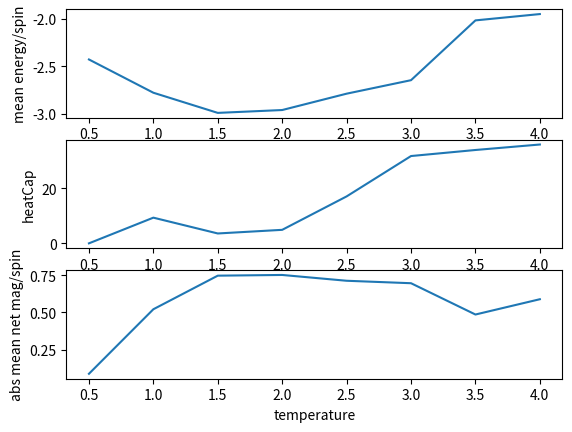

This figure's Python source:
import numpy as np
import matplotlib as mpl
import matplotlib.pyplot as plt
import math

# 13-3:

def genCheckConfig(N):
  npoutput = np.zeros((N, N))
  output = npoutput.tolist()
  for i in range(N):
    for j in range(N):
      if i%2 == 0:
        if j%2 ==0:
          output[i][j] = +1
        else:
          output[i][j] = -1
      else:
        if j%2 == 0:
          output[i][j] = -1
        else:
          output[i][j] = +1
      
  return(output)
  
def energyIsing2DPBC(config, J, B):
  energyB = 0
  energyJ = 0
  for row in range(len(config)-1):
    for col in range(len(config)-1):
      energyB+=B*config[row][col]
      if row > 0:
        energyJ += J*config[row-1][col]*config[row][col]
        energyJ += J*config[len(config)-1][col]*config[row][col]
      if row < len(config)-1:
        energyJ += J*config[row+1][col]*config[row][col]
        energyJ += J*config[0][col]*config[row][col]
      if col > 0:
        energyJ += J*config[row][col-1]*config[row][col]
        energyJ += J*config[0][col]*config[row][col]
      if col < len(config)-1:
        energyJ += J*config[row][col+1]*config[row][col]
        energyJ += J*config[row][len(config)-1]*config[row][col]
  return energyB+(energyJ/2)
  
def netMagnetizationPerSpin(config):
  sum = 0
  for i in range(len(config)-1):
    for j in range(len(config)-1):
      sum += config[i][j]
  return sum/(len(config)**2)
  

def MCstepPBC(kT, J, B, config):
  newConfig = config
  [row,col] = np.random.randint(0,len(config),size=2)
  Estart = config[row][col]*B
  if row > 0:
    Estart += J*config[row-1][col]*config[row][col]
    Estart += J*config[len(config)-1][col]*config[row][col]
  if row < len(config)-1:
    Estart += J*config[row+1][col]*config[row][col]
    Estart += J*config[0][col]*config[row][col]
  if col > 0:
    Estart += J*config[row][col-1]*config[row][col]
    Estart += J*config[0][col]*config[row][col]
  if col < len(config)-1:
    Estart += J*config[row][col+1]*config[row][col]
    Estart += J*config[row][len(config)-1]*config[row][col]
    
  Eend = -Estart
  
  if Eend < Estart:
    newConfig[row][col]*=-1
  else:
    if np.random.random() <= math.exp(-(Eend-Estart)/kT):
      newConfig[row][col] *=-1
      
  return newConfig

def runMC(kT, J, B, nEquil, nDataCol, sampleInterval, config, MCstepFunction, energyFunction):
  Esamples = []
  Msamples = []
  newConfig = config
  for i in range(nEquil):
    newConfig = MCstepFunction(kT, J, B, newConfig)
  for i in range(nDataCol):
    newConfig = MCstepFunction(kT,J,B,newConfig)
    if i%sampleInterval == 0:
      Esamples.append(energyFunction(newConfig,J,B))
      Msamples.append(abs(netMagnetizationPerSpin(newConfig)))
  return [np.mean(Esamples)/(len(config)**2), np.var(Esamples)/(len(config)**2), np.mean(Msamples), newConfig]
  
  
def testSizes(sizes):
  data = []
  for size in sizes:
    thisSize = []
    config = genCheckConfig(size)
    kT = 1
    while kT <= 4:
      print ("starting size", size, "with temperature", kT)
      meanEPerSpin, heatCapacity, netMagPerSpin, finalConfig = runMC(kT, -1, 0, 10*(size**2), 500*(size**2), 30*(size**2), config, MCstepPBC, energyIsing2DPBC)
      thisSize.append([size, kT, meanEPerSpin, heatCapacity, netMagPerSpin])
      kT += 0.25
    data.append(thisSize)
  return data



def graphSizes(sizes):
  data = testSizes(sizes)
  f, (enax, heatax, magax) = plt.subplots(3)
  enax.set_ylabel("mean energy/spin")
  magax.set_ylabel("abs mean net mag/spin")
  heatax.set_ylabel("heatCap")
  enax.set_xlabel("temperature")
  heatax.set_xlabel("temperature")
  magax.set_xlabel("temperature")
  for size in data:
    en = []
    heat = []
    mag = []
    kT = []
    legendList = []
    for temp in size:
      en.append(temp[2])
      heat.append(temp[3])
      mag.append(temp[4])
      kT.append(temp[1])
    enax.plot(kT, en, label=str(size[0][0]))
    heatax.plot(kT, heat, label=str(size[0][0]))
    magax.plot(kT, mag, label=str(size[0][0]))
    legendList.append(str(size)+"x"+str(size))
  plt.legend(bbox_to_anchor=(0.01, 1.7), loc="center left", borderaxespad=0.)
  plt.savefig("13-3.png")
      
  
  
#graphSizes([4,10,20,30])

# 13-5:

def runMCSus(kT, J, B, nEquil, nDataCol, sampleInterval, config, MCstepFunction, energyFunction):
  Esamples = []
  Msamples = []
  newConfig = config
  for i in range(nEquil):
    newConfig = MCstepFunction(kT, J, B, newConfig)
  for i in range(nDataCol):
    newConfig = MCstepFunction(kT,J,B,newConfig)
    if i%sampleInterval == 0:
      Esamples.append(energyFunction(newConfig,J,B))
      Msamples.append(abs(netMagnetizationPerSpin(newConfig)))
  MsamplesSus = Msamples
  for Msample in MsamplesSus:
    Msample = Msample**2
  return [np.mean(Esamples)/(len(config)**2), np.var(Esamples)/(len(config)**2), np.mean(Msamples), np.mean(MsamplesSus), newConfig]

def testSizesSus(sizes):
  data = []
  for size in sizes:
    thisSize = []
    config = genCheckConfig(size)
    kT = 1
    while kT <= 4:
      print ("starting size", size, "with temperature", kT)
      meanEPerSpin, heatCapacity, netMagPerSpin, netMagPerSpinSq, finalConfig = runMCSus(kT, -1, 0, 10*(size**2), 500*(size**2), 30*(size**2), config, MCstepPBC, energyIsing2DPBC)
      thisSize.append([size, kT, meanEPerSpin, heatCapacity, netMagPerSpin, netMagPerSpinSq])
      kT += 0.25
    data.append(thisSize)
  return data

def findMagSus(data):
  N = data[0]
  kT = data[1]
  M = data[4]
  Msq = data[5]
  return (N**2/kT)*(Msq - M**2)
  

  
def graphSizesSus(sizes):
  f, (ax) = plt.subplots(1)
  data = testSizesSus(sizes)
  for size in data:
    magSus = []
    kT = []
    for temp in size:
      magSus.append(findMagSus(temp))
      kT.append(temp[1])
    ax.plot(kT, magSus, label = size[0][0])
  plt.legend(bbox_to_anchor=(0.9, 0.1), loc="lower right", borderaxespad=0.)
  plt.savefig("13-5.png")
  
  
#graphSizesSus([4,10,20,30])


  
# 13-11 :

def genMixConfig(N):
  npoutput = np.zeros((N, N))
  output = npoutput.tolist()
  for i in range(N):
    for j in range(N):
      if j <= (N/2) - 1:
        output[i][j] = 1
      else:
        output[i][j] = -1
      
  return(output)

def genDataMix(kT, size):
  config = genMixConfig(10)
  meanEPerSpin, heatCapacity, netMagPerSpin, finalConfig = runMC(kT, -1, 0, 10*(size**2), 500*(size**2), 30*(size**2), config, MCstepPBC, energyIsing2DPBC)
  return meanEPerSpin, heatCapacity, netMagPerSpin, finalConfig
  
def graphMix(size):
  f, (enax, heatax, magax) = plt.subplots(3)
  enax.set_ylabel("mean energy/spin")
  magax.set_ylabel("abs mean net mag/spin")
  heatax.set_ylabel("heatCap")
  enax.set_xlabel("temperature")
  heatax.set_xlabel("temperature")
  magax.set_xlabel("temperature")
  kT = 0.5
  en = []
  heat = []
  mag = []
  temps = []
  legendList = []
  while kT <= 4:
    meanEPerSpin, heatCapacity, netMagPerSpin, finalConfig = genDataMix(kT, size)
    en.append(meanEPerSpin)
    heat.append(heatCapacity)
    mag.append(netMagPerSpin)
    temps.append(kT)
    kT += 0.5
  enax.plot(temps, en)
  heatax.plot(temps, heat)
  magax.plot(temps, mag)
  print(np.array(finalConfig))
  plt.savefig("13-11.png")
  
graphMix(6)
  
  